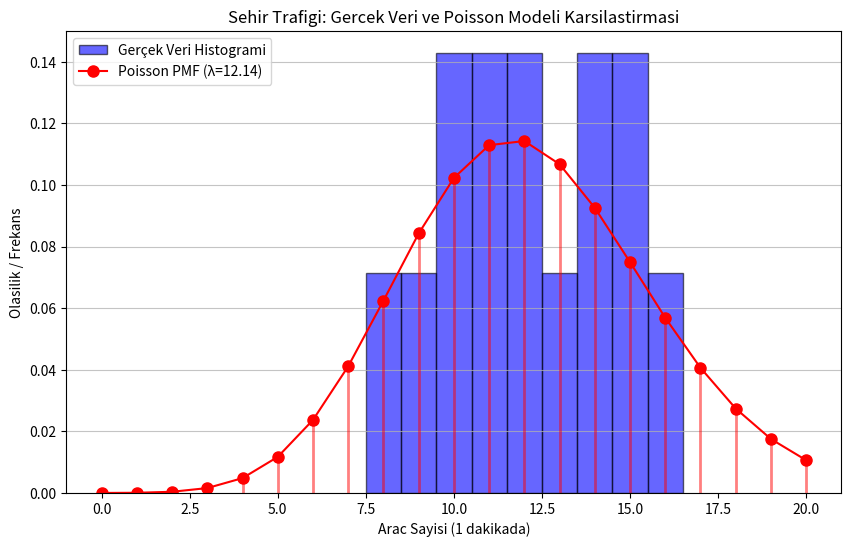

Generate this figure with matplotlib:
# Bağımlılıklar
import numpy as np
import scipy.optimize as opt
import matplotlib.pyplot as plt
from scipy.stats import poisson

# ==========================================
# Bölüm 2: Python ile Sayısal (Numerical) MLE
# ==========================================

# Gözlemlenen Trafik Verisi (1 dakikada geçen araç sayısı)
traffic_data = np.array([12, 15, 10, 8, 14, 11, 13, 16, 9, 12, 11, 14, 10, 15])

def negative_log_likelihood(lam, data):
    """
    Poisson daglimi için Negatif Log-Likelihood hesaplar.
    İpucu: log(k!) terimi optimizasyon sirasinda sabit oldugu icin ihmal edilebilir.
    """
    n = len(data)
    # Log-likelihood formülünün negatif hali (NLL)
    # Sabit olan log(k!) kısmını dahil etmiyoruz.
    nll = - (-n * lam + np.log(lam) * np.sum(data))
    return nll

# Başlangıç tahmini
initial_guess = np.array([1.0])

# Optimizasyon: NLL'yi minimize etmek, Likelihood'u maximize etmektir.
# bounds parametresi lambda'nın 0'dan büyük olmasını sağlar.
result = opt.minimize(negative_log_likelihood, initial_guess, args=(traffic_data,), bounds=[(0.001, None)])

mle_lambda = result.x[0]
analytic_lambda = np.mean(traffic_data)

print(f"Sayisal Tahmin (MLE lambda): {mle_lambda:.4f}")
print(f"Analitik Tahmin (Ortalama): {analytic_lambda:.4f}")

# ==========================================
# Bölüm 3: Model Karşılaştırma ve Görselleştirme
# ==========================================

# Olası k değerleri (x ekseni için)
k_values = np.arange(0, np.max(traffic_data) + 5)
# Bulunan lambda değeri ile Poisson PMF hesaplaması
poisson_pmf = poisson.pmf(k_values, mle_lambda)

# Görselleştirme
plt.figure(figsize=(10, 6))

# Gerçek verinin histogramı
plt.hist(traffic_data, bins=np.arange(min(traffic_data)-0.5, max(traffic_data)+1.5, 1), 
         density=True, alpha=0.6, color='blue', edgecolor='black', label='Gerçek Veri Histogrami')

# MLE ile bulunan Poisson Dağılımı
plt.plot(k_values, poisson_pmf, 'ro-', ms=8, label=f'Poisson PMF (λ={mle_lambda:.2f})')
plt.vlines(k_values, 0, poisson_pmf, colors='r', lw=2, alpha=0.5)

# Grafik etiketleri ve başlık
plt.xlabel('Arac Sayisi (1 dakikada)')
plt.ylabel('Olasilik / Frekans')
plt.title('Sehir Trafigi: Gercek Veri ve Poisson Modeli Karsilastirmasi')
plt.legend()
plt.grid(axis='y', alpha=0.75)

# Grafiği göster
plt.savefig('grafik.png', bbox_inches='tight')
plt.show()
